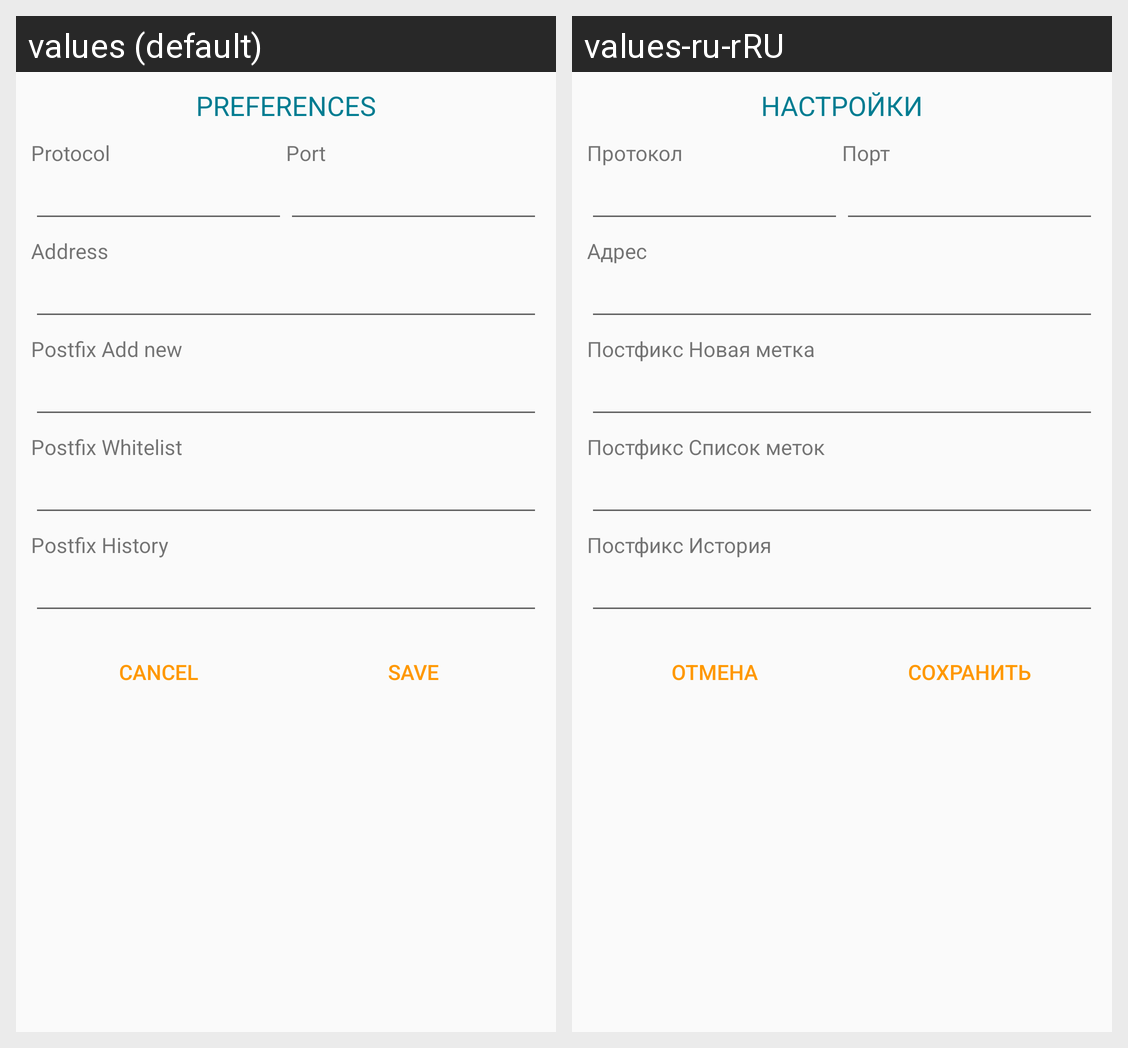

Strings drawn on this Android screen and how each of the app's shown locales translates them:
Android screen res/layout/fragment_preferences.xml rendered under 2 locales, left to right: values (default), values-ru-rRU. Device: Nexus 5 (rendered at 1080×1920; each locale shown at half size, 540×960, under a caption strip naming it); theme NabTheme.
Strings drawn on this screen, with the default value and each locale's value (text and hints the layout hard-codes, and strings that could not be matched under every locale, appear in the picture but are not listed):

label_pref_title
  values: Preferences
  values-ru-rRU: Настройки

label_pref_protocol
  values: Protocol
  values-ru-rRU: Протокол

label_pref_port
  values: Port
  values-ru-rRU: Порт

label_pref_address
  values: Address
  values-ru-rRU: Адрес

label_pref_postfix_add
  values: Postfix Add new
  values-ru-rRU: Постфикс Новая метка

label_pref_postfix_tags
  values: Postfix Whitelist
  values-ru-rRU: Постфикс Список меток

label_pref_postfix_events
  values: Postfix History
  values-ru-rRU: Постфикс История

label_cancel
  values: Cancel
  values-ru-rRU: Отмена

label_save
  values: Save
  values-ru-rRU: Сохранить
